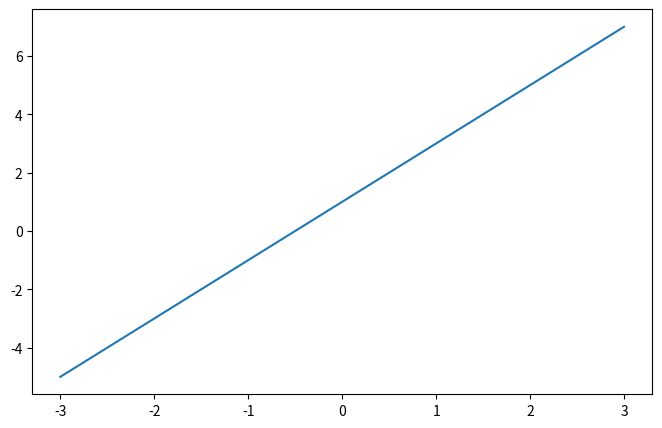
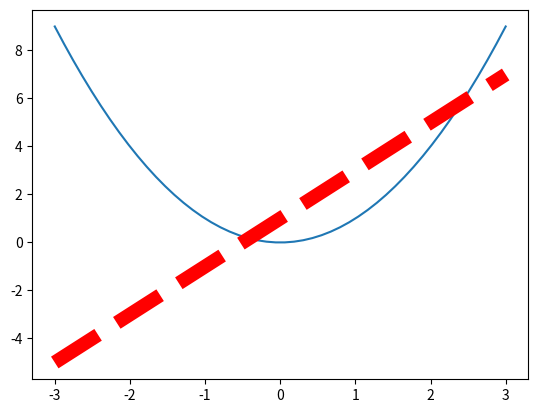

Reproduce these figures in Python, in order.
# -*- coding:utf-8 -*-
__author__ = 'dxs'
__date__ = '2018/1/17 下午3:30'

import matplotlib.pyplot as plt
import numpy as np

x=np.linspace(-3,3,50)
y1=2*x+1
y2=x**2

plt.figure(figsize=(8,5))   #指定size
plt.plot(x,y1)
plt.show()

plt.figure(num=3)   #指定序号为3
plt.plot(x,y2)
plt.plot(x,y1,color='red',linewidth=10.0,linestyle='--')
plt.show()



